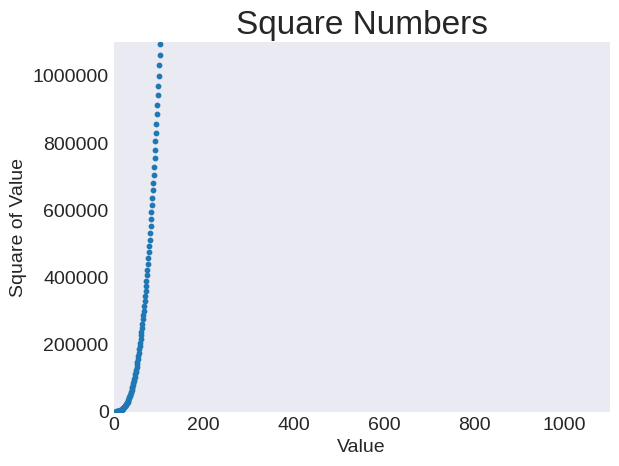

The matplotlib source for this figure:
# TIY 15 - 1

import matplotlib.pyplot as plt

x_values = range(1, 5001)
y_values = [x**3 for x in x_values]

plt.style.use('seaborn-v0_8-dark')
fig, ax = plt.subplots()
ax.scatter(x_values, y_values, s=10)

#set chart title and label axis
ax.set_title("Square Numbers", fontsize=24)
ax.set_xlabel("Value", fontsize=14)
ax.set_ylabel("Square of Value", fontsize=14)

# Set the range for each axis
ax.axis([0, 1100, 0, 1_100_000])
ax.ticklabel_format(style='plain')

# Set size of tick labels
ax.tick_params(labelsize=14)

plt.show()